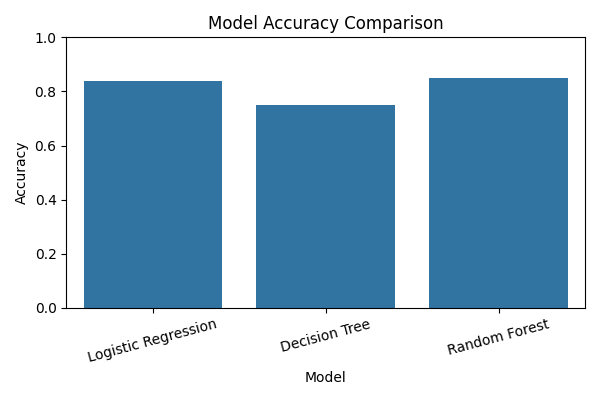

Data behind this chart, as committed beside it:
Model, Accuracy, Precision, Recall, F1
Logistic Regression, 0.84, 0.92, 0.7931, 0.8519
Decision Tree, 0.75, 0.8235, 0.7241, 0.7706
Random Forest, 0.85, 0.9057, 0.8276, 0.8649
